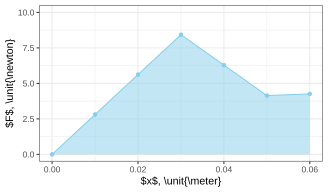

The file beside this chart, header and first rows:
x_m, F_N
0.00, 0
0.01, 2.81
0.02, 5.62
0.03, 8.43
0.04, 6.29
0.05, 4.14
0.06, 4.26
